Photos from the image-classification dataset "images" in the GitHub repository NekroPaco/ATS_Vision. Its 2 classes are: glass, plast.

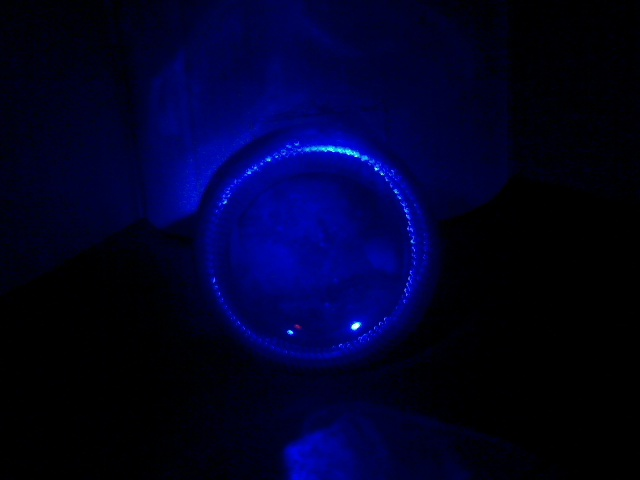
Label: glass

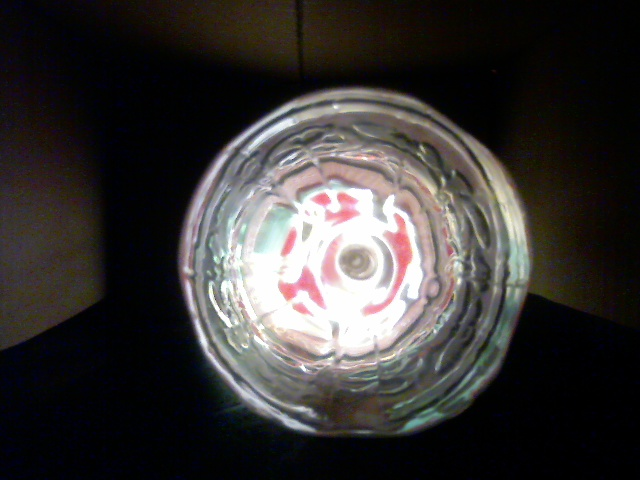
Label: plast

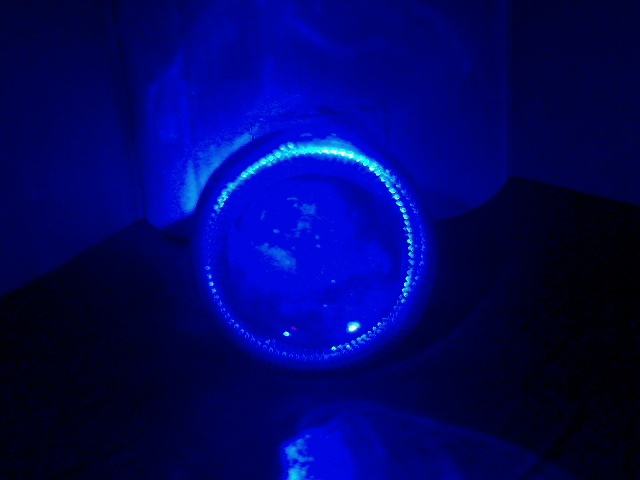
Label: glass

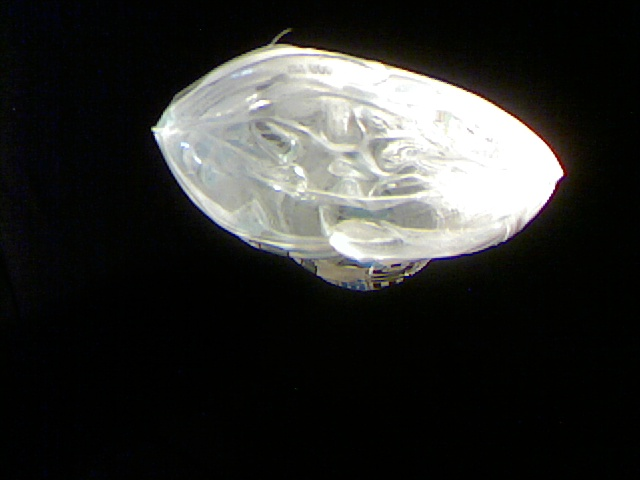
Label: plast

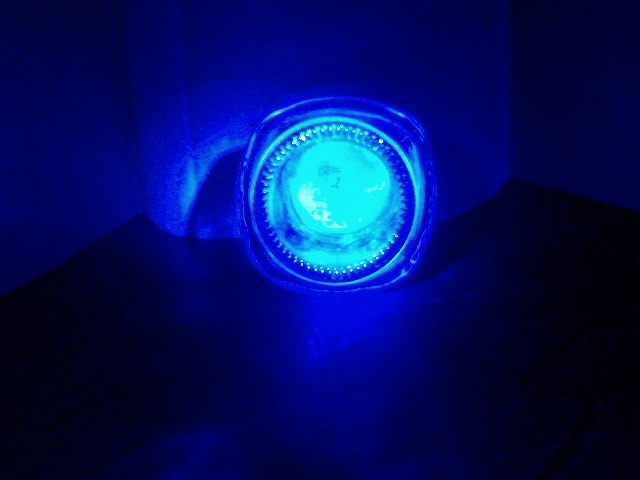
Label: glass

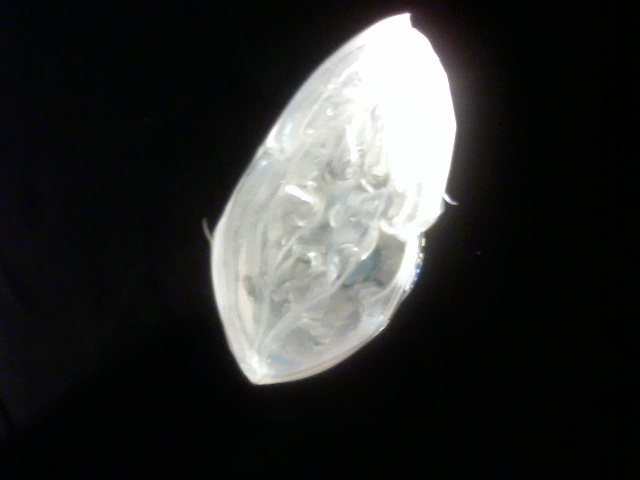
Label: plast
